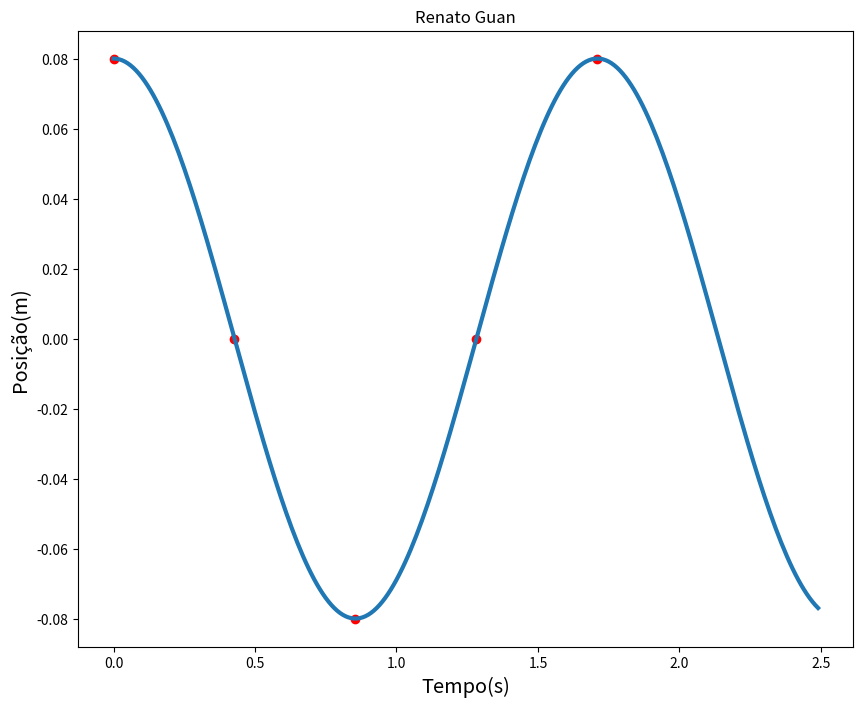

This chart was generated by the following Python code:
import matplotlib.pyplot as plt
import math as mt

fig = plt.figure(figsize=(10, 8))

xm = 0.08
t = 1.710
phi = 0
om = (2*mt.pi/t)

posicao = [] #Eixo Y
tempo = [] #Eixo X

abscissa = [0,t/4,t/2,3*t/4,t] #x1,x2,x3...
ordenada = [0.08,0,-0.08,0,0.08] #y1,y2,y3...

plt.plot(abscissa , ordenada , 'ro')
plt.xlabel("Tempo(s)" , fontsize = 'x-large')
plt.ylabel("Posição(m)" , fontsize = 'x-large')
plt.title("Renato Guan")

for x in range(0,250):
  x=x /100
  y=xm*mt.cos(om*x+phi)
  posicao.append(y)
  tempo.append(x)

plt.plot(tempo , posicao , lw = 3)

plt.savefig("grafico_posicao.png")
